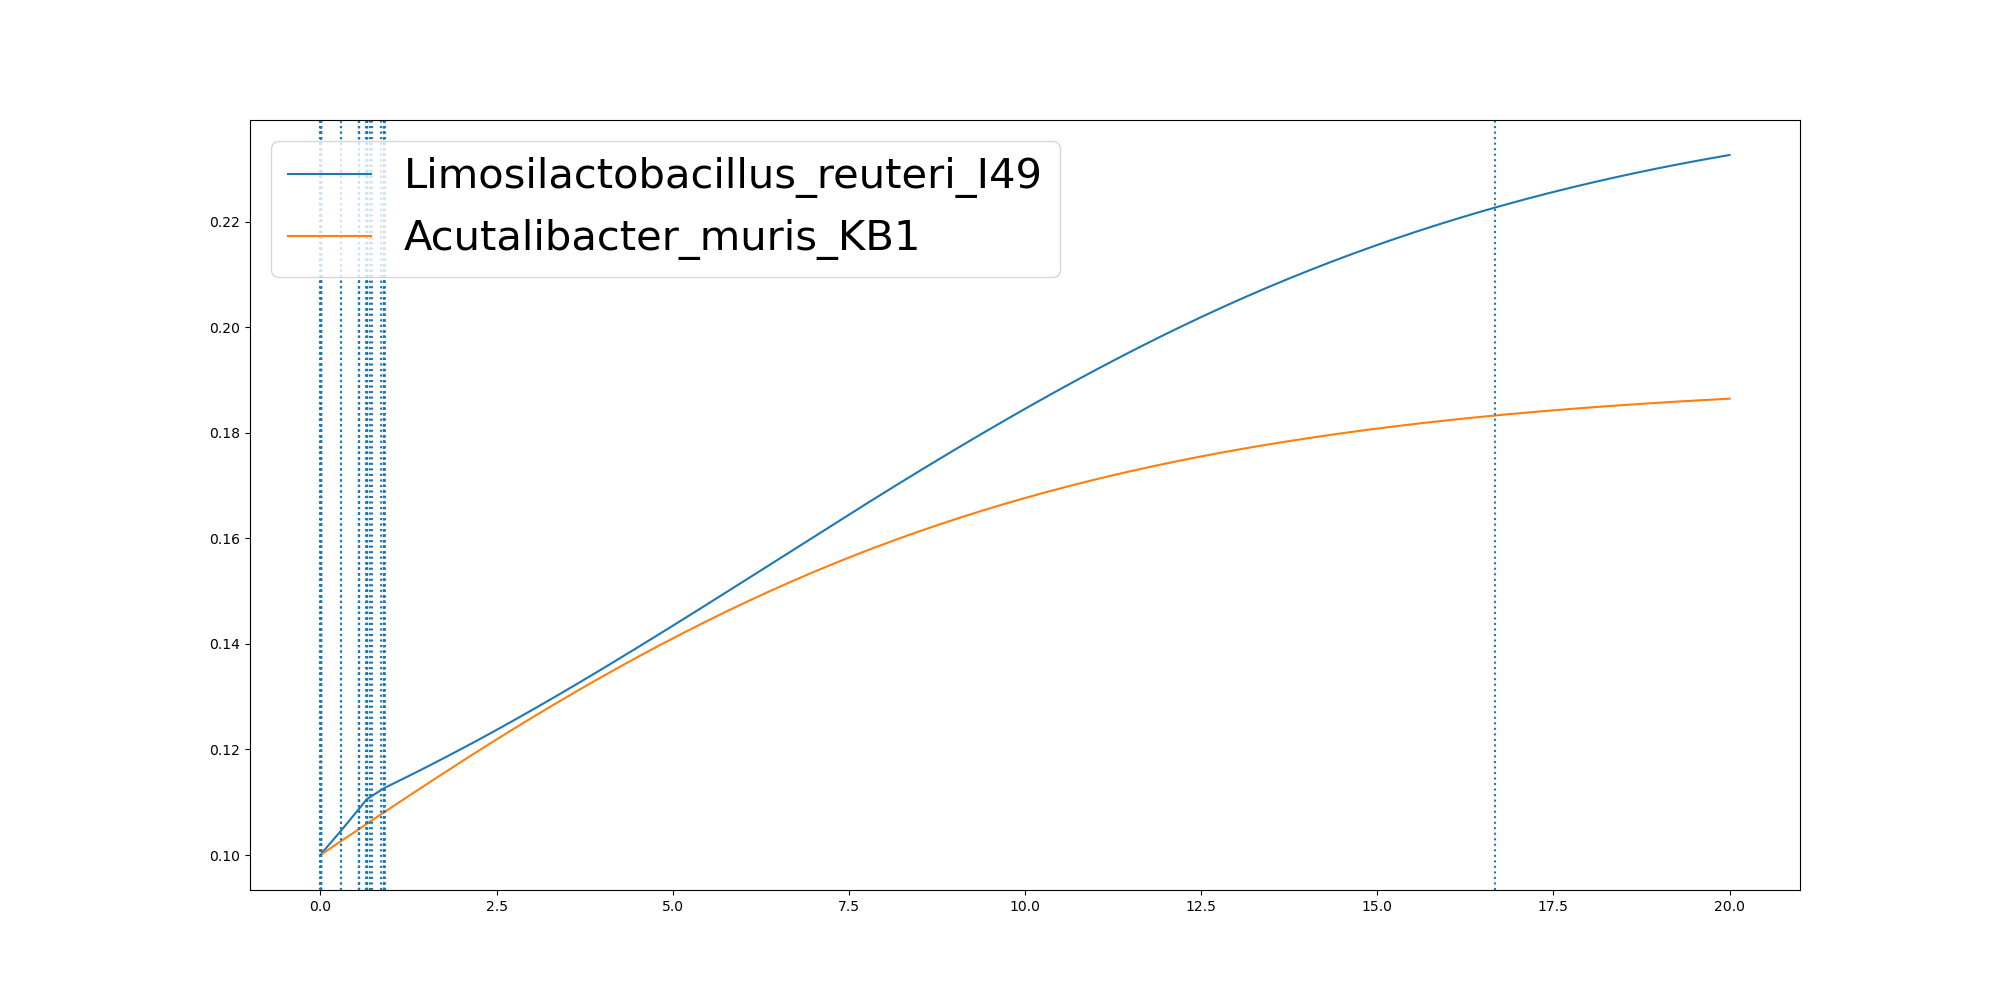

Source data for this figure (header and first rows):
	0.0	0.0005932459477835975	0.002197813870077331	0.0057418637287751685	0.008025168733061078	0.009370003053742335	0.009795951708406582	0.009810075512335072	0.01107675382324257	0.01161592608219262	0.011892021653477287	0.012756901497985251	0.012781051617683812	0.013012739038625034	0.2906554209450335	0.2923365989556756	0.5403068880490158	0.5403278049361843	0.5444371838201312	0.5445029111607299	0.5451324907165376	0.6525004652857695	0.6551541081437726
Limosilactobacillus_reuteri_I49	0.1	0.1	0.1001	0.1001	0.1002	0.1002	0.1002	0.1002	0.1002	0.1003	0.1003	0.1003	0.1003	0.1003	0.1046	0.1046	0.1086	0.1086	0.1087	0.1087	0.1087	0.1105	0.1105
Acutalibacter_muris_KB1	0.1	0.1	0.1	0.1001	0.1001	0.1001	0.1001	0.1001	0.1001	0.1001	0.1001	0.1001	0.1001	0.1001	0.1026	0.1026	0.1049	0.1049	0.1049	0.1049	0.1049	0.1059	0.1059
